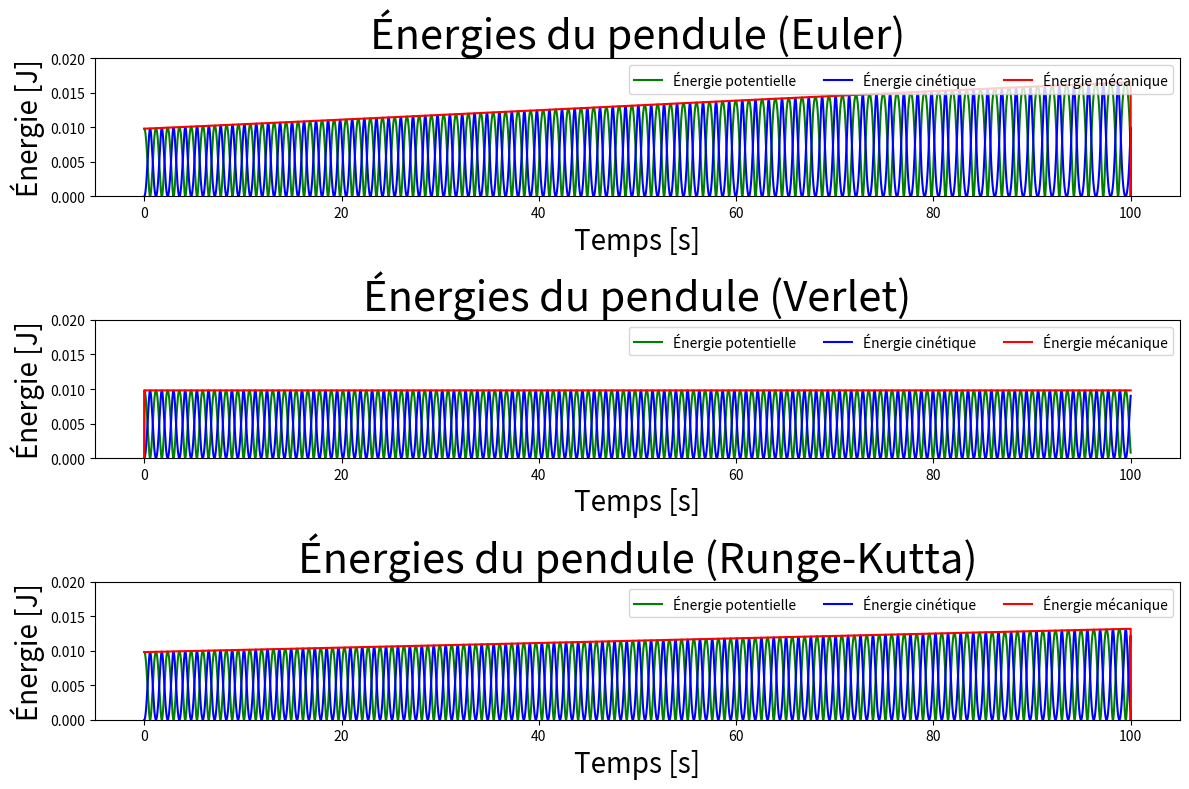

This figure's Python source:
import matplotlib.pyplot as plt
import numpy as np


# dθ/dt = θ_point
def func_1er_ordre(t, theta_point_euler):
    dTheta_dt = theta_point_euler
    return dTheta_dt


# d²θ/dt = - (g * θ) / l   sans frottement en prenant le sin(θ)
def func_2eme_ordre(t, g, l, theta):
    dTheta_point_dt = -(g / l) * np.sin(theta)
    return dTheta_point_dt


# Méthode Euler d'ordre 1
def euler_method(theta_euler, theta_point_euler, dt, Nt):
    for i in np.arange(Nt - 1):
        theta_euler[i + 1] = theta_euler[i] + dt * func_1er_ordre(t[i], theta_point_euler[i])
        theta_point_euler[i + 1] = theta_point_euler[i] + dt * func_2eme_ordre(t[i], g, l, theta_euler[i])

        # Calcul de l'énergie à chaque instant t
        energie_potentielle_euler[i] = masse * g * l * (1 - np.cos(theta_euler[i]))
        energie_cinetique_euler[i] = 0.5 * masse * (l ** 2 * theta_point_euler[i] ** 2)  # v² = (l*θ_point)²
        energie_mecanique_euler[i] = energie_potentielle_euler[i] + energie_cinetique_euler[i]
        
    return theta_euler, theta_point_euler, energie_potentielle_euler, energie_cinetique_euler, energie_mecanique_euler


# Méthode Verlet d'ordre 2 (plus précise qu'Euler logiquement)
def verlet_method(theta_verlet, theta_point_verlet, dt, Nt, masse, g, l):
    for i in range(1, Nt):
        theta_half = theta_verlet[i - 1] + theta_point_verlet[i - 1] * dt / 2  # Il faut imaginer la méthode trapèzes des intégrales
        temp_theta_point_verlet = theta_point_verlet[i - 1] + func_2eme_ordre(t[i], g, l, theta_half) * dt
        theta_verlet[i] = theta_half + temp_theta_point_verlet * dt / 2
        theta_point_verlet[i] = temp_theta_point_verlet

        # Calcul de l'énergie à chaque instant t
        energie_potentielle_verlet[i] = masse * g * l * (1 - np.cos(theta_verlet[i]))
        energie_cinetique_verlet[i] = 0.5 * masse * (l ** 2 * theta_point_verlet[i] ** 2)  # v² = (l*θ_point)²
        energie_mecanique_verlet[i] = energie_potentielle_verlet[i] + energie_cinetique_verlet[i]


    return theta_verlet, theta_point_verlet, energie_potentielle_verlet, energie_cinetique_verlet, energie_mecanique_verlet


# Méthode Runge-Kutta d'ordre 4
def runge_kutta_method(theta_rk, theta_point_rk, dt, Nt):
    for i in range(Nt - 1):
        t = i * dt
        k1_theta = dt * func_1er_ordre(t, theta_point_rk[i])
        k1_theta_point = dt * func_2eme_ordre(t, g, l, theta_rk[i])

        k2_theta = dt * func_1er_ordre(t + dt / 2, theta_point_rk[i] + k1_theta / 2)
        k2_theta_point = dt * func_2eme_ordre(t + dt / 2, g, l, theta_rk[i] + k1_theta / 2)

        k3_theta = dt * func_1er_ordre(t + dt / 2, theta_point_rk[i] + k2_theta / 2)
        k3_theta_point = dt * func_2eme_ordre(t + dt / 2, g, l, theta_rk[i] + k2_theta / 2)

        k4_theta = dt * func_1er_ordre(t + dt, theta_point_rk[i] + k3_theta)
        k4_theta_point = dt * func_2eme_ordre(t + dt, g, l, theta_rk[i] + k3_theta)

        theta_rk[i + 1] = theta_rk[i] + (k1_theta + 2 * k2_theta + 2 * k3_theta + k4_theta) / 6
        theta_point_rk[i + 1] = theta_point_rk[i] + (k1_theta_point + 2 * k2_theta_point + 2 * k3_theta_point + k4_theta_point) / 6

        # Calcul de l'énergie à chaque instant t
        energie_potentielle_rk[i] = masse * g * l * (1 - np.cos(theta_rk[i]))
        energie_cinetique_rk[i] = 0.5 * masse * (l ** 2 * theta_point_rk[i] ** 2)  # v² = (l*θ_point)²
        energie_mecanique_rk[i] = energie_potentielle_rk[i] + energie_cinetique_rk[i]

    return theta_rk, theta_point_rk, energie_potentielle_rk, energie_cinetique_rk, energie_mecanique_rk


# Pour avoir les données des graphes dans un fichier .txt
def sauvegarder_donnees(donnees, nom_fichier):
    with open(nom_fichier, 'w') as fichier:
        for ligne in donnees:
            fichier.write(str(ligne) + '\n')


# Pour comparer mes données dans le .txt (les données s'affichent côte à côte)
def comparer_listes(liste1, liste2, nom_fichier):
    with open(nom_fichier, 'w') as fichier:
        fichier.write('Comparaison\n')
        fichier.write('theta_euler\tx_verlet\n')
        for item1, item2 in zip(liste1, liste2):
            fichier.write(str(item1) + '\t' + str(item2) + '\n')


################################################ Conditions de l'expérience ############################################

######################## Conditions initiales ########################
tmin = 0.0           # début de l'expérience  en s
tmax = 100.0         # fin de l'expérience    en s
dt = 0.001           # temps infinitésimal pour la précision
g = 9.8              # pesanteur
l = 1.00             # longueur de la tige   en  mètre
masse = 0.001        # masse                 en  kg
d = 0.20             # diamètre de ma spĥère en  mètre
mu = 1.8 * 10**(-5)  # viscosité du fluide   en  Pa.s

hauteur_du_laché_initial = np.pi / 2
vitesse_angulaire_initiale = 0


######################## Création de tableaux ########################

Nt = int((tmax - tmin) / dt) + 1
t = np.linspace(tmin, tmax, Nt)

theta_euler = np.zeros(Nt)                  # Méthode Euler
theta_point_euler = np.zeros(Nt)            # Méthode Euler
theta_verlet = np.zeros(Nt)                 # Méthode Verlet
theta_point_verlet = np.zeros(Nt)           # Méthode Verlet
theta_rk = np.zeros(Nt)                     # Méthode Runge-Kutta
theta_point_rk = np.zeros(Nt)               # Méthode Runge-Kutta
energie_mecanique_euler = np.zeros(Nt)      # Méthode Euler
energie_potentielle_euler = np.zeros(Nt)    # Méthode Euler
energie_cinetique_euler = np.zeros(Nt)      # Méthode Euler
energie_mecanique_verlet = np.zeros(Nt)     # Méthode Verlet
energie_potentielle_verlet = np.zeros(Nt)   # Méthode Verlet
energie_cinetique_verlet = np.zeros(Nt)     # Méthode Verlet
energie_mecanique_rk = np.zeros(Nt)         # Méthode Runge-Kutta
energie_potentielle_rk = np.zeros(Nt)       # Méthode Runge-Kutta
energie_cinetique_rk = np.zeros(Nt)         # Méthode Runge-Kutta

theta_euler[0] = hauteur_du_laché_initial           # Méthode Euler
theta_point_euler[0] = vitesse_angulaire_initiale   # Méthode Euler
theta_verlet[0] = hauteur_du_laché_initial          # Méthode Verlet
theta_point_verlet[0] = vitesse_angulaire_initiale  # Méthode Verlet
theta_rk[0] = hauteur_du_laché_initial              # Méthode Runge-Kutta
theta_point_rk[0] = vitesse_angulaire_initiale      # Méthode Runge-Kutta



################################################## Appel des fonctions #################################################

verlet_method(theta_verlet, theta_point_verlet, dt, Nt, masse, g, l)
euler_method(theta_euler, theta_point_euler, dt, Nt)
runge_kutta_method(theta_rk, theta_point_rk, dt, Nt)

nom_fichier = 'donnees.txt'
"""
sauvegarder_donnees(theta_euler, nom_fichier)
sauvegarder_donnees(x_verlet, nom_fichier)
comparer_listes(theta_euler, x_verlet, nom_fichier)
"""
######################################################### PLOTS ########################################################

plt.figure(figsize=(12, 8))

# Premier sous-graphique : Positions
plt.subplot(3, 1, 1)  # Grille de 3 lignes, 1 colonne, sous-graphique 1
plt.plot(t, energie_potentielle_euler, color='g', label='Énergie potentielle')
plt.plot(t, energie_cinetique_euler, color='b', label='Énergie cinétique')
plt.plot(t, energie_mecanique_euler, color='r', label='Énergie mécanique')
plt.xlabel("Temps [s]", size=20)
plt.ylabel("Énergie [J]", size=20)
plt.title("Énergies du pendule (Euler)", size=30)
plt.ylim([0,0.02])
plt.legend(loc="upper right", ncol=3)

# Deuxième sous-graphique : Vitesses Angulaires
plt.subplot(3, 1, 2)  # Grille de 3 lignes, 1 colonne, sous-graphique 2
plt.plot(t, energie_potentielle_verlet, color='g', label='Énergie potentielle')
plt.plot(t, energie_cinetique_verlet, color='b', label='Énergie cinétique')
plt.plot(t, energie_mecanique_verlet, color='r', label='Énergie mécanique')
plt.xlabel("Temps [s]", size=20)
plt.ylabel("Énergie [J]", size=20)
plt.title("Énergies du pendule (Verlet)", size=30)
plt.ylim([0,0.02])
plt.legend(loc="upper right", ncol=3)

# Troisième sous-graphique : Énergies
plt.subplot(3, 1, 3)  # Grille de 3 lignes, 1 colonne, sous-graphique 3
plt.plot(t, energie_potentielle_rk, color='g', label='Énergie potentielle')
plt.plot(t, energie_cinetique_rk, color='b', label='Énergie cinétique')
plt.plot(t, energie_mecanique_rk, color='r', label='Énergie mécanique')
plt.xlabel("Temps [s]", size=20)
plt.ylabel("Énergie [J]", size=20)
plt.title("Énergies du pendule (Runge-Kutta)", size=30)
plt.ylim([0,0.02])
plt.legend(loc="upper right", ncol=3)

plt.tight_layout()  # Ajuster automatiquement les espacements entre les sous-graphiques
plt.show()

################### Je vous invite à mettre le plot en pleine page, et zommer vers les 100 secondes! ###################
################### Je vous invite également à augmenter le dt pour tester la précision des méthodes ###################
